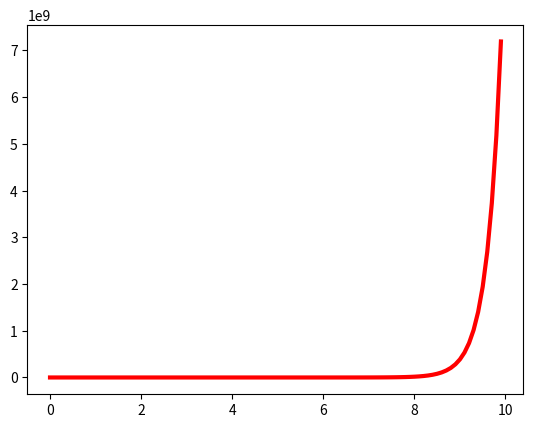

Here is the Python script that generated this plot: (Note: this script raises an exception after producing the figure.)
# -*- coding: utf8 -*-
import numpy as np
import matplotlib.pyplot as plt


def main():
    x = np.arange(0, 10, .1)
    y = x ** x
    plt.plot(x, y, 'r-', lw=3)
    plt.savefig('img/test4.png')
    plt.show()


if __name__ == '__main__':
    main()
